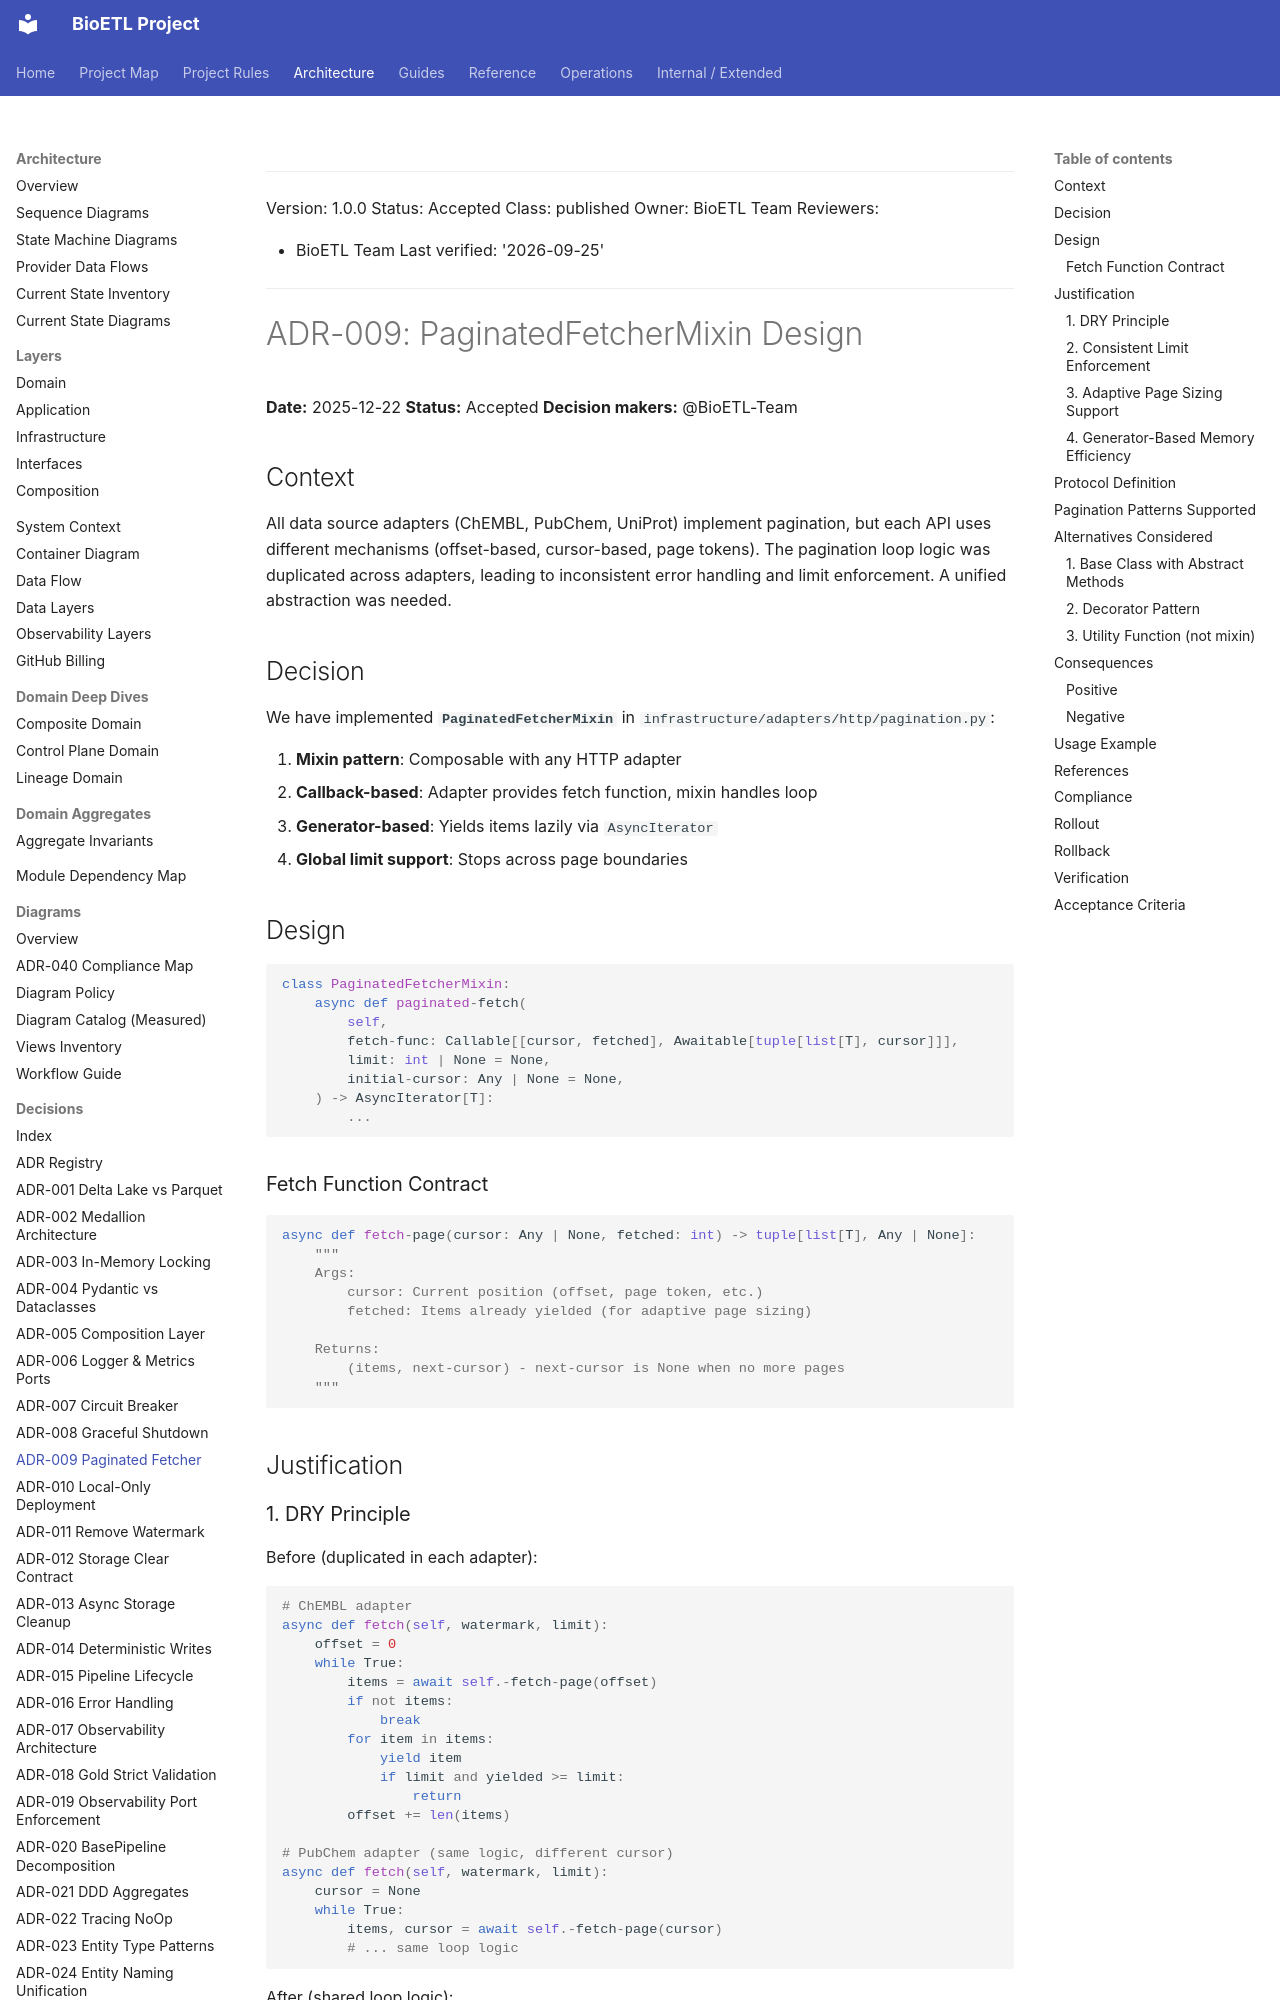

repository: SatoryKono/BioactivityDataAcquisition · page: 02-architecture/decisions/ADR-009-paginated-fetcher-mixin/index.html · generator: mkdocs

______________________________________________________________________

Version: 1.0.0
Status: Accepted
Class: published
Owner: BioETL Team
Reviewers:

- BioETL Team
  Last verified: '2026-09-25'

______________________________________________________________________

# ADR-009: PaginatedFetcherMixin Design

**Date:** 2025-12-22
**Status:** Accepted
**Decision makers:** @BioETL-Team

## Context

All data source adapters (ChEMBL, PubChem, UniProt) implement pagination, but each API uses different mechanisms (offset-based, cursor-based, page tokens). The pagination loop logic was duplicated across adapters, leading to inconsistent error handling and limit enforcement. A unified abstraction was needed.

## Decision

We have implemented **`PaginatedFetcherMixin`** in `infrastructure/adapters/http/pagination.py`:

1. **Mixin pattern**: Composable with any HTTP adapter
1. **Callback-based**: Adapter provides fetch function, mixin handles loop
1. **Generator-based**: Yields items lazily via `AsyncIterator`
1. **Global limit support**: Stops across page boundaries

## Design

```python
class PaginatedFetcherMixin:
    async def paginated-fetch(
        self,
        fetch-func: Callable[[cursor, fetched], Awaitable[tuple[list[T], cursor]]],
        limit: int | None = None,
        initial-cursor: Any | None = None,
    ) -> AsyncIterator[T]:
        ...
```

### Fetch Function Contract

```python
async def fetch-page(cursor: Any | None, fetched: int) -> tuple[list[T], Any | None]:
    """
    Args:
        cursor: Current position (offset, page token, etc.)
        fetched: Items already yielded (for adaptive page sizing)

    Returns:
        (items, next-cursor) - next-cursor is None when no more pages
    """
```

## Justification

### 1. DRY Principle

Before (duplicated in each adapter):

```python
# ChEMBL adapter
async def fetch(self, watermark, limit):
    offset = 0
    while True:
        items = await self.-fetch-page(offset)
        if not items:
            break
        for item in items:
            yield item
            if limit and yielded >= limit:
                return
        offset += len(items)

# PubChem adapter (same logic, different cursor)
async def fetch(self, watermark, limit):
    cursor = None
    while True:
        items, cursor = await self.-fetch-page(cursor)
        # ... same loop logic
```

After (shared loop logic):

```python
class ChEMBLAdapter(PaginatedFetcherMixin):
    async def fetch(self, watermark, limit):
        async for item in self.paginated-fetch(self.-fetch-page, limit):
            yield item
```
